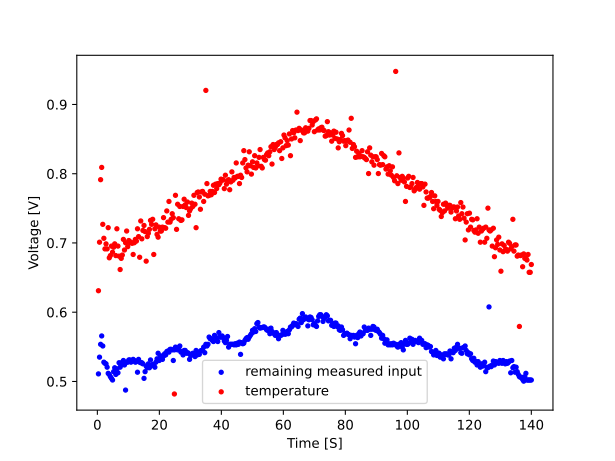

Data behind this chart, as committed beside it:
Timestamp, Data, Temperature
0.351, 0.5109, 0.631
0.7, 0.5351, 0.7011
1.05, 0.5536, 0.7914
1.4, 0.5657, 0.8091
1.75, 0.5512, 0.7269
2.1, 0.5278, 0.7067
2.45, 0.5262, 0.6914
2.8, 0.5254, 0.6987
3.15, 0.5206, 0.6914
3.5, 0.5117, 0.7221
3.85, 0.5101, 0.6785
4.2, 0.5069, 0.6818
4.55, 0.5045, 0.6955
4.9, 0.5021, 0.6866
5.25, 0.5141, 0.6938
5.6, 0.5198, 0.6987
5.95, 0.5101, 0.6818
6.3, 0.5182, 0.7204
6.65, 0.5125, 0.6955
7.0, 0.527, 0.681
7.35, 0.5206, 0.6616
7.7, 0.5238, 0.6777
8.05, 0.5278, 0.6826
8.4, 0.5303, 0.7051
8.75, 0.5238, 0.6898
9.1, 0.4875, 0.7003
9.45, 0.5278, 0.7172
9.8, 0.5278, 0.6947
10.15, 0.5311, 0.7035
10.5, 0.5311, 0.7003
10.85, 0.5278, 0.7011
11.2, 0.5295, 0.6995
11.55, 0.5319, 0.6834
11.9, 0.5303, 0.7003
12.25, 0.5278, 0.7051
12.6, 0.5286, 0.7027
12.95, 0.5133, 0.7204
13.3, 0.5319, 0.7092
13.65, 0.5278, 0.6793
14.0, 0.527, 0.7317
14.35, 0.527, 0.7059
14.7, 0.5254, 0.718
15.05, 0.5045, 0.7253
15.4, 0.5141, 0.7164
15.75, 0.5222, 0.6737
16.1, 0.5198, 0.7092
16.45, 0.5254, 0.714
16.8, 0.5198, 0.7196
17.15, 0.5311, 0.7325
17.5, 0.523, 0.7269
17.85, 0.5246, 0.7341
18.2, 0.5246, 0.6834
18.55, 0.5206, 0.7204
18.9, 0.5278, 0.7261
19.25, 0.5327, 0.7124
19.6, 0.5407, 0.7084
19.95, 0.5303, 0.7229
20.3, 0.5367, 0.7172
20.65, 0.5367, 0.7172
21.0, 0.5319, 0.7229
... 340 more rows
